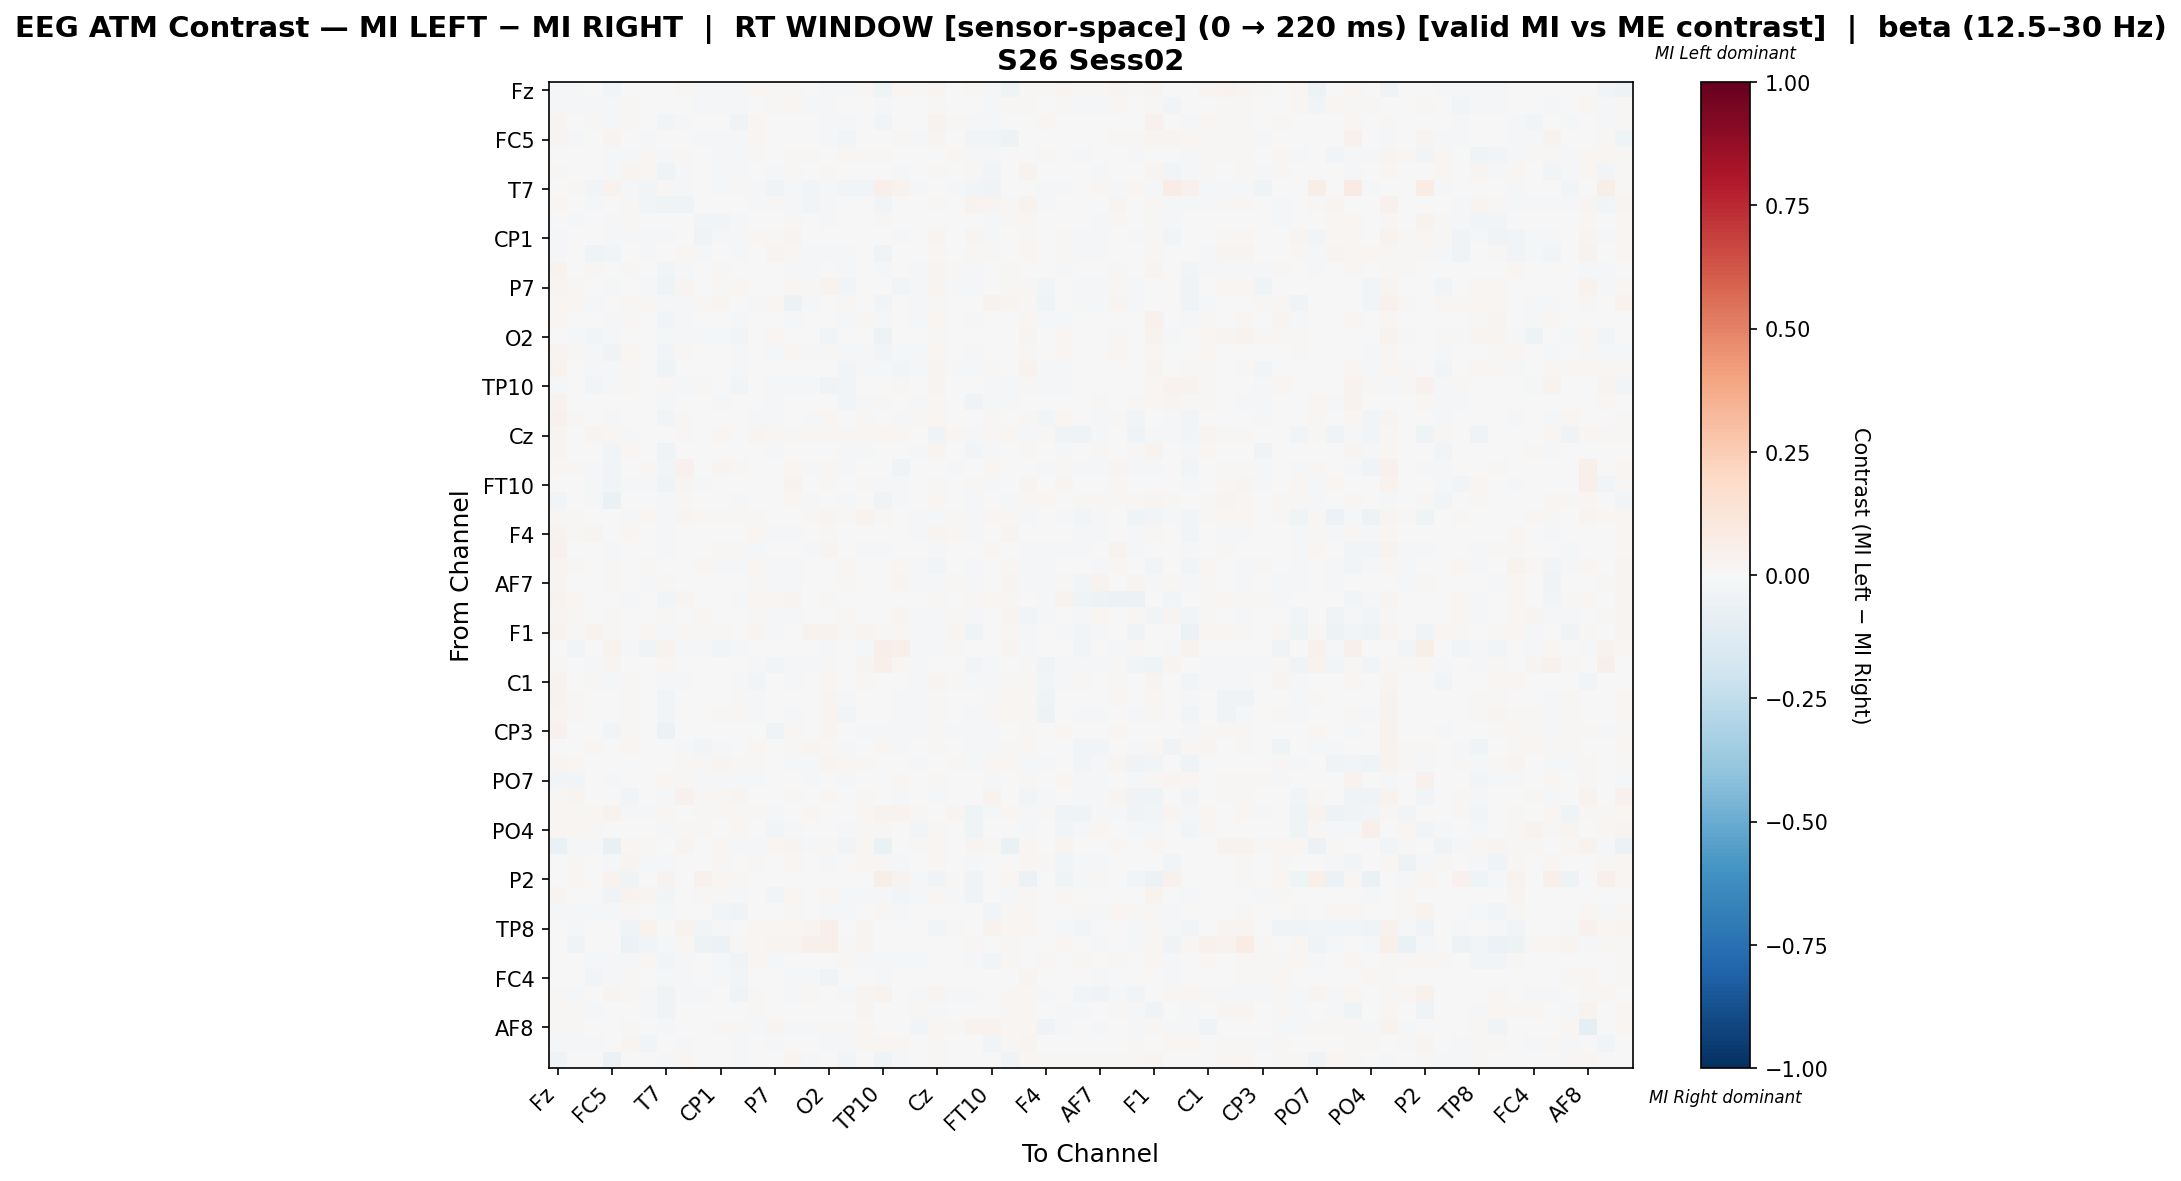

The table this chart was drawn from, first rows:
, Fz, F3, FT9, FC5, FC1, C3, T7, TP9, CP5, CP1, Pz, P3, P7, O1, Oz, O2, P4, P8, TP10, CP6, CP2, Cz, C4
Fz, -0.01565, -0.02216, 0.004325, -0.03066, -0.001679, 0.00641, 0.0, 0.009972, -0.009378, -0.01307, -0.01848, 0.01999, 0.01155, 0.01425, -0.001373, -0.008072, -0.009615, 0.02223, -0.04633, 0.02125, 0.01155, 0.0235, 0.007733
F3, -0.01267, -0.01271, -0.01104, -0.02278, 0.008654, -0.00237, -0.002175, 0.005593, -0.02101, -0.0107, -0.01792, 0.004684, 0.009033, 0.01716, -0.01014, -0.01105, 0.00107, 0.00271, -0.01285, -1.1434713503252411e-05, 0.004517, 0.01372, 0.003964
FT9, 0.02889, -0.004235, 0.01206, -0.01683, 0.009897, -0.0001019, -0.02929, -0.01249, 0.001001, -0.001019, -0.03636, 0.01915, -0.007451, -0.002215, 0.005746, -0.01618, -0.01581, -0.007099, -0.03105, -0.006088, -0.00405, 0.03303, 0.01255
FC5, 0.02347, -0.01447, -0.004116, 0.02876, -0.004152, -0.009946, 3.5621564876301554e-05, -0.001808, -0.008137, -0.009946, -0.01899, 0.01858, -0.005109, 0.0, -0.001773, -0.01319, -0.02859, -0.004599, -0.0007805, 0.01389, -0.01526, 0.02781, -0.002422
FC1, 0.00492, 0.007176, 0.004904, -0.008529, -0.01048, 0.01407, -0.01703, 0.009217, 0.003664, -0.01021, -0.008561, 0.01306, 0.002304, 0.009985, 0.01031, 0.006064, 0.0169, 0.01534, 0.007992, 0.0006879, -0.003136, -0.002105, 0.0169
C3, 0.008219, 0.006576, -0.001537, -0.01385, 0.03122, 0.02232, -0.04017, -0.0209, 0.003685, -0.008629, -0.01811, 0.006849, -0.01385, 0.01233, 0.005373, 0.0107, 0.004094, -0.00277, -0.004246, -0.0125, -0.006956, 0.01096, 0.00274
T7, 0.0, 0.008036, -0.02553, 0.03314, -0.01336, -0.02377, 0.009867, -0.01761, 0.002028, -0.008803, 0.01064, -0.01937, -0.03345, -0.007923, -0.02377, -0.01673, -0.02641, -0.02905, 0.05381, 0.03165, -0.02113, 0.0, -0.01091
TP9, 0.0163, 0.005978, -0.01762, -0.004202, 0.01438, -0.02498, -0.03221, -0.04258, -0.006777, -0.001025, 0.004361, -0.008027, 0.01527, -0.01915, -0.02896, -0.0151, 0.004427, -0.004408, -0.03081, -0.0003666, -0.002792, 0.01151, 0.003469
CP5, -0.006933, -0.009233, -0.00151, -0.01266, 0.01183, 0.001497, -0.005818, -0.00374, -0.02723, -0.03081, -0.01827, 0.005574, 0.0, 0.01003, 0.003402, -0.01164, 0.0, 0.0, 0.0109, -0.007084, 0.00223, 5.7858120598901566e-05, 0.005574
CP1, -0.0086, -0.002225, -0.004412, -0.01486, -0.01026, -0.01238, -0.01337, 0.005428, -0.03582, -0.01337, -0.01481, 0.0179, 0.008353, 0.02745, 0.002725, -0.007045, 0.00716, 0.0, -0.006213, -0.01486, 0.001193, 0.02506, 0.00716
Pz, -0.01288, -0.003383, -0.04215, -0.02459, -0.003678, -0.01125, -0.006103, 0.02112, -0.01367, -0.004305, -0.01812, 0.001549, 0.02453, 0.009309, -0.01953, -0.01122, -0.01288, -0.001963, -0.0326, -0.001963, 0.002886, 0.0101, 0.001005
P3, 0.03355, 0.005163, 0.008877, -0.005489, 0.01392, 0.006187, -0.02558, -0.01065, 0.00464, 0.01237, -0.00522, 0.002905, -0.00491, -0.01065, -0.0117, -0.0001535, -0.01931, 0.002167, -0.008448, -0.007809, -0.02094, 0.02707, 0.01056
P7, 0.02701, 0.008368, -0.006069, -0.01547, 0.004184, -0.009122, -0.04333, 0.02749, 0.0, 0.008368, 0.01778, 0.002205, -0.00603, 0.01646, 0.01561, 0.03138, -0.0247, 0.005447, -0.004175, -0.02394, -0.02213, 0.02406, -0.01272
O1, 0.02183, 0.01786, -0.008545, 0.0, 0.01488, 0.009921, -0.01318, -0.0194, 0.009921, 0.0248, -0.003633, -0.01001, 0.009736, -0.05832, -0.02257, 0.005016, 0.008929, -0.002545, -0.02626, 0.003968, -0.02021, 0.0119, 0.00496
Oz, 0.01628, -0.004474, -4.0308400965735625e-05, -0.01347, 0.01198, 0.002759, -0.02803, -0.01677, 0.00199, 0.00199, -0.02111, 0.0003663, 0.007326, -0.01446, -0.001529, 0.006922, -0.01469, 0.008639, -0.01885, -0.001986, -0.02048, 0.02306, 0.006107
O2, 0.004814, -0.01082, -0.03068, -0.02173, 0.004656, -0.004265, -0.02335, -0.01935, -0.01404, -0.01066, -0.0284, -0.000691, 0.02183, -0.001447, -0.004545, -0.02472, 0.002155, -0.006448, -0.05011, -0.004078, 0.007595, 0.008734, 0.003135
P4, 0.02708, 0.00853, -0.01303, -0.03538, 0.02149, 0.006787, -0.02918, 0.008235, 0.0, 0.005656, -0.009728, -0.004635, -0.02111, 0.01018, -0.01156, 0.009662, -0.01122, -0.01626, -0.02821, -0.02199, -0.007826, 0.01857, -0.003187
P8, 0.0321, 0.001567, -0.01616, -0.02121, 0.01211, -0.003567, -0.04162, -0.003027, 0.0, 0.0, -0.009594, 0.00327, -0.006675, -0.0009999, 0.003189, -0.002973, -0.02827, -0.01454, -0.01135, -0.02516, -0.0117, 0.02967, -0.01732
TP10, -0.01706, -0.005122, -0.03095, -0.01521, 0.01189, -0.003688, 0.00933, -0.02311, 0.01002, -0.003688, -0.02987, -0.005582, -0.007813, -0.01524, -0.01729, -0.03835, -0.03046, -0.003275, 0.002497, 0.01074, -0.004509, 0.02629, 0.002744
CP6, 0.03688, 0.001836, -0.007143, -0.005463, 0.004369, -0.006945, -0.0137, 0.001586, -0.00505, -0.01043, -0.005592, -0.0005857, -0.02155, 0.003481, -0.0001204, -0.001008, -0.02689, -0.01293, 0.008583, -0.00392, -0.01302, 0.02002, 0.006222
CP2, 0.04214, 0.008197, 0.002705, -0.01995, 0.004631, -0.001445, -0.02651, 0.01254, 0.004918, 0.0, 0.004918, -0.01446, -0.01735, -0.004523, -0.01542, 0.01755, -0.006839, 0.009073, -0.001926, -0.0134, 0.008504, 0.01967, -0.004718
Cz, 0.02964, 0.006173, 0.02964, 0.02117, -0.01815, 0.004148, -0.001779, 0.01016, -0.006614, 0.01863, 0.006774, 0.02879, 0.01863, 0.01016, 0.02286, 0.01016, 0.008124, 0.02031, 0.02117, 0.02032, 0.007535, -0.03792, 0.01608
C4, 0.0253, 0.003152, 0.002668, -0.02534, 0.01974, 0.003949, -0.03536, 0.002407, 0.003949, 0.004936, -0.003758, 0.006461, -0.02173, 0.003949, 0.0008149, 0.002719, -0.02068, -0.01985, -0.003723, 0.0004518, -0.01695, 0.02613, -0.007427
T8, 0.02334, 0.0143, -0.01225, -0.02712, 0.0002981, 0.01284, -0.02712, 0.04259, 0.007003, 0.02713, 0.0105, -0.001455, 7.146131237679987e-06, 0.01984, -0.01312, 0.01634, -0.01633, -0.002912, -0.006999, -0.03324, 0.0002981, -0.003205, -0.01487
FT10, -0.003793, -0.005603, -0.0225, -0.0305, -0.01051, -0.02123, -0.04357, 0.02875, -0.01143, -0.006873, -0.004326, -0.003244, -0.007225, 0.03182, -0.002876, 0.01257, -0.0067, 0.01365, -0.01579, -0.02251, 0.005831, 0.01455, -0.00652
FC6, -0.02925, 0.007738, -0.01624, -0.06836, -0.0007248, -0.006297, -0.0199, 0.01345, 0.006369, 0.001384, -0.01183, 0.006579, 0.002529, 0.0192, -0.01526, -0.007217, -0.01546, 0.001384, -0.03327, -0.01969, -0.005348, 0.01843, -0.003768
FC2, 0.01245, 0.01089, 0.006226, 0.0, -0.01287, 0.01734, -0.01064, 0.02568, 0.01634, 0.00856, 0.01245, 0.00856, 0.003443, 0.001108, 0.01479, 0.02957, 0.009339, 0.03198, 0.009375, 0.003113, -0.01261, -0.01383, 0.009339
F4, 0.03317, 0.01258, 0.02398, -0.005604, 0.01799, 0.004496, -0.009724, -0.006493, -0.003153, 0.003409, -0.001176, 0.01938, -0.01928, -0.02018, -0.00345, 0.01141, 0.002746, -0.003806, -0.005594, 0.002212, -0.02333, 0.0294, 0.01607
F8, 0.04099, 0.007491, 0.004586, -0.01351, -0.001651, 0.0008409, -0.01143, 0.005427, 0.0, 0.01217, 0.008427, -0.008927, -8.759840220514542e-05, 0.007403, -0.01589, 0.02601, 0.005951, -0.0083, -0.0104, -0.003309, 0.0006502, -0.007991, -0.005285
Fp2, 0.03008, 0.0109, 0.0, 0.01128, 0.003475, 0.01536, 0.007519, 0.002613, 0.01686, -0.008122, -0.01427, 0.02068, -0.009174, -0.009174, 0.0, -0.004587, 0.02237, 0.0, 0.006372, 0.0209, -0.009174, -0.02638, 0.007519
AF7, 0.02609, 0.006306, 0.0, 0.01217, -0.004543, -0.008956, 0.01111, 0.001739, -0.00439, -0.006815, -0.007608, 0.01391, -0.01471, -0.01471, 0.0, 0.0, 0.01272, -0.002674, 0.007359, 0.02757, -0.02273, -0.009358, 0.01391
AF3, 0.03541, 0.01643, 0.0, 0.006438, -0.01056, -0.00577, -0.02392, 0.0279, 0.00174, -0.007002, -0.01427, 0.02039, 0.01931, 0.02682, 0.0, 0.01106, -0.0003183, 0.007018, 0.0, -0.00519, -0.00519, 0.009657, 0.0
AFz, 0.02588, 0.01398, 0.0, 0.009132, -0.007646, 0.003639, 0.009272, 0.003044, 0.01839, -0.007173, -0.000333, 0.01522, -0.01387, -0.01601, 0.0, -0.002134, 0.0152, -0.002134, 0.006543, 0.02647, -0.02241, -0.01601, 0.01218
F1, 0.032, 0.009455, 0.03237, 0.01128, -0.00585, 0.01884, -0.01852, 0.01113, 0.009455, 0.009455, 0.006545, 0.02655, -0.01639, -0.002738, 0.03455, 0.03345, 0.0091, 0.0251, 0.01331, 0.01565, -0.01422, -0.009553, 0.0251
FT7, 0.00638, -0.02788, -0.0053, 0.03298, -0.01431, -0.03357, 0.03867, -0.01767, -0.02128, -0.03055, -0.01603, -0.0053, -0.0053, 0.0, 0.0, -0.01237, 0.001079, -0.008834, 0.05531, 0.04733, -0.01237, -0.01237, 0.01276
FC3, 0.0128, 0.001422, -0.00782, 0.02632, 0.007619, -0.00647, 0.0158, -0.002909, 0.0, 0.0, 0.0, -0.02033, -0.02417, -0.01585, -0.01521, 0.01095, -0.001206, 0.02916, 0.05455, 0.01921, -0.01585, 0.004774, -0.005971
C1, 0.03243, 0.0001745, 0.008044, -0.009201, 0.01489, 0.00579, -0.01835, -0.02091, 0.00579, 0.00579, -0.01223, -0.02489, -0.002884, -0.01665, -0.005919, 0.0192, -0.0003529, 0.007994, 0.003483, 0.004485, -0.0197, 0.02481, 0.009447
C5, 0.03814, 0.008414, -0.00115, -0.00603, 0.01036, 0.003236, -0.0239, 0.007314, 0.0, 0.00712, 0.01165, -0.0143, -0.0009522, -0.002894, -0.004638, 0.0239, -0.02122, -0.000107, -0.003836, -0.01594, -0.02132, 0.009457, -0.0003049
TP7, 0.02704, 0.008371, 0.006756, -0.002099, 0.01288, 0.004507, -0.02593, 0.00482, 0.005151, 0.01223, 0.01159, -0.01515, 0.0004726, -0.0108, 0.005459, 0.03123, -0.02594, 0.005784, 0.004024, -0.02127, -0.02062, 0.01368, 0.002244
CP3, 0.03955, 0.002805, -0.00155, -0.02385, 0.01444, -0.007436, -0.06187, 0.007572, 0.0, 0.0, 0.0, -0.007719, -0.04307, 0.01262, 0.003081, 0.02384, 0.001532, -0.02077, -0.01136, -0.01628, -0.01474, 0.01403, -0.02259
P1, -0.00485, -0.007736, 0.01677, -0.002621, 0.01913, 0.002225, -0.006814, -0.02044, -0.02818, -0.01219, 0.0, 0.01782, -0.006814, 0.009434, 0.02778, 0.02267, -0.009568, 0.005764, 0.01782, -0.01415, -0.006814, 0.01533, 0.005764
P5, 0.03027, 0.02242, 0.006726, 0.004484, -0.003277, 0.004802, -0.003046, 0.008526, 0.008969, 0.02578, 0.01009, 0.01178, 0.006981, -0.01167, -0.01053, 0.02375, 0.01675, 0.0103, -0.001015, 0.00421, -0.01049, -0.00114, 0.01009
PO7, -0.03071, -0.02541, -0.007102, -0.01276, -0.003901, 0.005162, 0.01915, 0.009804, -0.008803, -0.02279, -0.01665, -0.01468, -0.003761, 0.003922, -0.01272, -0.004681, -0.01024, 0.002121, 0.004623, 0.02323, 0.002121, 0.009804, 0.002802
PO3, 0.01048, 0.03001, -0.003178, -0.003178, -0.02448, -0.004789, -0.01059, 0.03918, 0.01504, 0.01953, 0.02826, 0.005988, 0.007187, 0.01237, -0.003178, 0.01654, -0.002487, 0.00836, -0.004237, -0.01165, -0.007713, -0.016, 0.0
POz, 0.02293, 0.01097, 0.02293, 0.03888, -0.01477, -0.0142, 0.02329, 0.003988, 0.01496, 0.01196, 0.00997, 0.01396, -0.01163, 0.003988, 0.01595, 0.006979, -0.006133, 0.01994, 0.0349, 0.03378, 0.01097, -0.003836, 0.02991
PO4, 0.02069, 0.01913, 0.01094, 0.003452, -0.006127, 0.004688, -0.02011, 0.008519, 0.01043, 0.0, 0.02087, 0.006074, -0.02874, -0.01628, 0.002419, 0.0, -0.0122, 0.008492, 0.01512, 0.003452, -0.02596, 0.01005, -0.003505
PO8, -0.06871, -0.01393, -0.01657, -0.07653, 0.02165, 0.01181, 0.0, 0.0269, 0.007218, 0.01772, -0.01457, -0.01527, 0.01903, 0.0269, -0.01267, 0.00969, -0.02715, 0.01837, -0.06994, -0.002024, 0.0105, 0.0164, -0.003405
P6, 0.004464, 0.01371, -0.001515, -0.01268, 0.02511, -0.01805, -0.01268, -0.001808, -0.002314, 0.009777, 0.004065, 0.01451, 0.00558, 0.01562, 0.002418, -0.01143, 0.004464, 0.01674, 0.008529, -0.01268, 0.002232, 0.008369, 0.004464
P2, 0.0, 0.02122, 0.0, 0.03316, -0.042, -0.002299, 0.03291, 0.0, 0.03979, 0.01857, 0.01061, 0.0, 0.0, 0.0, 0.0, 0.0, 0.0, -0.003861, 0.05836, 0.03581, -0.01351, -0.04151, 0.01061
CPz, 0.0245, 0.005264, 0.004779, -0.03219, 0.0349, 0.02416, -0.02771, 0.002959, 0.01342, 0.01342, -0.01084, 0.007601, -0.02609, 0.01745, 0.001957, 0.02244, -0.01987, -0.02165, -0.01966, -0.0282, -0.01711, 0.01342, -0.01519
CP4, -0.01359, -0.01342, -0.009016, -0.0193, 0.00932, 0.003606, -0.007933, -0.00336, 0.0003693, -0.02479, -0.03174, -0.002238, 0.0, 0.01027, -0.003334, -0.01356, -0.007946, 0.0, 0.01152, -0.01361, 0.002283, 0.004592, -0.005662
TP8, -0.007702, -0.01218, 0.005935, 0.0, -0.04129, 0.03264, -0.004545, 0.03709, -0.02588, -0.01682, -0.001798, 0.01632, 0.02077, 0.02226, 0.02522, 0.05045, 0.005935, 0.02522, 0.0, 0.005935, 0.005935, -0.02891, 0.01335
C6, -0.0001309, -0.03457, 0.007364, 0.005891, -0.05683, -0.02469, -0.01728, 0.01958, -0.04938, -0.05926, 0.01325, 0.0162, 0.02946, 0.02504, 0.05155, 0.04903, 0.01325, 0.02452, 0.0, 0.007364, -0.005026, 0.0, 0.007364
C2, 0.007227, 0.002104, -0.01651, -0.01829, -0.01618, 0.008792, -0.02591, -0.009067, -0.001873, -0.0207, -0.03368, 0.01946, -0.009067, -0.000664, -0.001328, -0.00428, 0.01241, -0.02073, -0.01018, -0.008015, -0.01295, 0.00747, 0.001565
FC4, -0.001063, 0.004898, -0.02869, -0.01063, 0.01555, -0.002603, -0.01017, -0.009939, 0.003232, -0.007813, -0.03107, 0.001625, 0.006272, -0.01286, -0.01498, -0.03198, 0.0, 0.003273, -0.01094, -0.001666, 0.001792, 0.007524, 0.007168
FT8, 0.008741, -0.01316, -0.001564, 0.02862, 0.01399, -0.02033, -0.03874, -0.009385, -0.01123, -0.007177, -0.03276, 0.008465, -0.006441, -0.01684, 0.01555, -0.003036, -0.02033, 0.02898, 0.03874, 0.002116, -0.01555, 0.03036, -0.008649
F6, 0.01048, 0.008149, -0.01763, 0.0, 0.0001364, -0.01317, -0.03778, -0.002573, 0.006985, 0.0, 0.002254, 0.009313, 0.001872, 0.002254, 0.0001158, 0.0008035, 0.004657, 0.02777, 0.0009941, 0.0, 0.01281, -0.01421, 0.001164
AF8, 0.01301, 0.009299, 0.004591, 0.0, 0.01149, -0.003149, -0.01452, 0.002441, 0.006238, 0.01236, 0.01083, -0.02303, 0.02448, -0.01188, -0.02281, 0.01127, 0.009946, 0.0188, 0.0, 0.00306, -0.02696, 0.01836, 0.008416
AF4, -0.01585, -0.008087, -0.01911, 0.007081, 0.02448, -0.02561, -0.007229, -0.02328, -0.005367, -0.006126, -0.01784, -0.006788, -0.016, 0.002818, -0.007327, -0.02174, -0.01558, 0.01642, 0.01818, 0.0211, 0.0, 0.01411, -0.002622
FCz, -0.03551, 0.0008499, -0.006809, -0.05997, 0.003592, -0.004098, -0.01321, 0.02175, 0.006405, 0.002213, -0.00963, -0.001971, 0.007052, 0.02454, -0.01942, -0.007542, -0.02436, 0.00635, -0.04528, -0.01738, 3.91220235475458e-05, 0.01192, -0.006903
